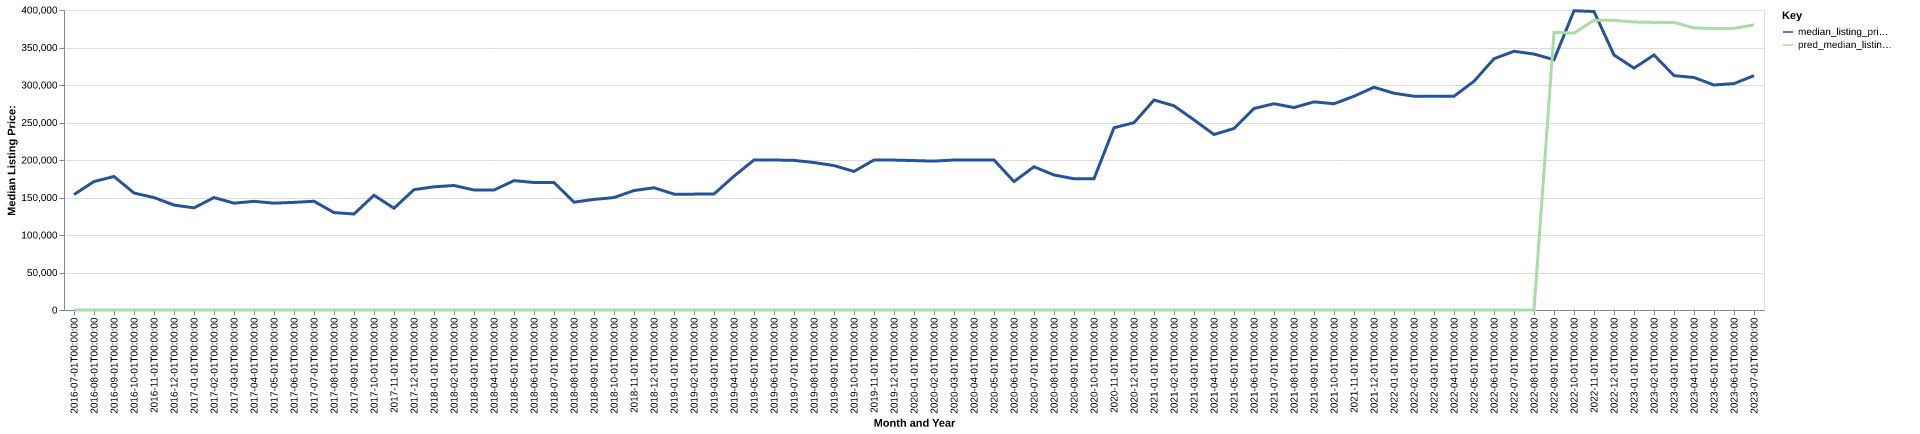

Values plotted in this chart, from the file beside it:
date, time_idx, median_listing_price, thirty_year_interest_rate_five, month, county_name, active_listing_count, median_days_on_market, pred_median_listing_price, month_year
2016-07-01, 0, 154000, 3.72, 7, lincoln, nv, 28.0, 118.0, 0, Jul-2016
2016-08-01, 1, 171250, 3.73, 8, lincoln, nv, 27.0, 137.0, 0, Aug-2016
2016-09-01, 2, 178000, 3.66, 9, lincoln, nv, 25.0, 143.0, 0, Sep-2016
2016-10-01, 3, 156000, 3.64, 10, lincoln, nv, 25.0, 99.0, 0, Oct-2016
2016-11-01, 4, 149900, 3.66, 11, lincoln, nv, 25.0, 95.0, 0, Nov-2016
2016-12-01, 5, 139950, 3.48, 12, lincoln, nv, 24.0, 87.0, 0, Dec-2016
2017-01-01, 6, 136175, 3.45, 1, lincoln, nv, 21.0, 111.0, 0, Jan-2017
2017-02-01, 7, 149900, 3.5, 2, lincoln, nv, 23.0, 134.0, 0, Feb-2017
2017-03-01, 8, 142450, 3.52, 3, lincoln, nv, 19.0, 137.0, 0, Mar-2017
2017-04-01, 9, 144900, 4.03, 4, lincoln, nv, 21.0, 104.0, 0, Apr-2017
2017-05-01, 10, 142450, 4.32, 5, lincoln, nv, 26.0, 46.0, 0, May-2017
2017-06-01, 11, 143500, 4.2, 6, lincoln, nv, 24.0, 69.0, 0, Jun-2017
2017-07-01, 12, 145000, 4.19, 7, lincoln, nv, 21.0, 95.0, 0, Jul-2017
2017-08-01, 13, 129900, 4.3, 8, lincoln, nv, 22.0, 113.0, 0, Aug-2017
2017-09-01, 14, 128000, 4.1, 9, lincoln, nv, 22.0, 136.0, 0, Sep-2017
2017-10-01, 15, 153000, 4.05, 10, lincoln, nv, 21.0, 148.0, 0, Oct-2017
2017-11-01, 16, 135675, 3.94, 11, lincoln, nv, 21.0, 159.0, 0, Nov-2017
2017-12-01, 17, 160500, 4.03, 12, lincoln, nv, 19.0, 186.0, 0, Dec-2017
2018-01-01, 18, 164250, 3.93, 1, lincoln, nv, 18.0, 156.0, 0, Jan-2018
2018-02-01, 19, 166000, 3.83, 2, lincoln, nv, 19.0, 143.0, 0, Feb-2018
2018-03-01, 20, 160000, 3.94, 3, lincoln, nv, 17.0, 153.0, 0, Mar-2018
2018-04-01, 21, 160000, 3.95, 4, lincoln, nv, 20.0, 92.0, 0, Apr-2018
2018-05-01, 22, 172500, 3.99, 5, lincoln, nv, 17.0, 73.0, 0, May-2018
2018-06-01, 23, 170000, 4.15, 6, lincoln, nv, 16.0, 77.0, 0, Jun-2018
2018-07-01, 24, 170000, 4.4, 7, lincoln, nv, 16.0, 100.0, 0, Jul-2018
2018-08-01, 25, 143750, 4.46, 8, lincoln, nv, 16.0, 105.0, 0, Aug-2018
2018-09-01, 26, 147500, 4.58, 9, lincoln, nv, 16.0, 122.0, 0, Sep-2018
2018-10-01, 27, 149900, 4.66, 10, lincoln, nv, 17.0, 133.0, 0, Oct-2018
2018-11-01, 28, 159250, 4.62, 11, lincoln, nv, 17.0, 150.0, 0, Nov-2018
2018-12-01, 29, 163000, 4.54, 12, lincoln, nv, 16.0, 182.0, 0, Dec-2018
2019-01-01, 30, 154500, 4.6, 1, lincoln, nv, 16.0, 138.0, 0, Jan-2019
2019-02-01, 31, 154500, 4.72, 2, lincoln, nv, 16.0, 143.0, 0, Feb-2019
2019-03-01, 32, 154714, 4.9, 3, lincoln, nv, 15.0, 149.0, 0, Mar-2019
2019-04-01, 33, 178450, 4.94, 4, lincoln, nv, 14.0, 155.0, 0, Apr-2019
2019-05-01, 34, 200000, 4.75, 5, lincoln, nv, 15.0, 84.0, 0, May-2019
2019-06-01, 35, 200000, 4.51, 6, lincoln, nv, 15.0, 52.0, 0, Jun-2019
2019-07-01, 36, 199500, 4.41, 7, lincoln, nv, 17.0, 77.0, 0, Jul-2019
2019-08-01, 37, 196591, 4.41, 8, lincoln, nv, 21.0, 79.0, 0, Aug-2019
2019-09-01, 38, 192602, 4.2, 9, lincoln, nv, 25.0, 66.0, 0, Sep-2019
2019-10-01, 39, 184750, 4.14, 10, lincoln, nv, 27.0, 63.0, 0, Oct-2019
2019-11-01, 40, 200000, 3.84, 11, lincoln, nv, 23.0, 91.0, 0, Nov-2019
2019-12-01, 41, 199875, 3.81, 12, lincoln, nv, 20.0, 105.0, 0, Dec-2019
2020-01-01, 42, 199250, 3.75, 1, lincoln, nv, 19.0, 129.0, 0, Jan-2020
2020-02-01, 43, 198500, 3.73, 2, lincoln, nv, 18.0, 143.0, 0, Feb-2020
2020-03-01, 44, 200000, 3.78, 3, lincoln, nv, 18.0, 142.0, 0, Mar-2020
2020-04-01, 45, 200000, 3.75, 4, lincoln, nv, 18.0, 124.0, 0, Apr-2020
2020-05-01, 46, 200000, 3.74, 5, lincoln, nv, 20.0, 78.0, 0, May-2020
2020-06-01, 47, 171250, 3.72, 6, lincoln, nv, 21.0, 51.0, 0, Jun-2020
2020-07-01, 48, 191000, 3.49, 7, lincoln, nv, 19.0, 62.0, 0, Jul-2020
2020-08-01, 49, 180000, 3.65, 8, lincoln, nv, 22.0, 72.0, 0, Aug-2020
2020-09-01, 50, 175000, 3.33, 9, lincoln, nv, 22.0, 85.0, 0, Sep-2020
2020-10-01, 51, 175000, 3.28, 10, lincoln, nv, 20.0, 100.0, 0, Oct-2020
2020-11-01, 52, 243000, 3.21, 11, lincoln, nv, 19.0, 114.0, 0, Nov-2020
2020-12-01, 53, 249750, 3.07, 12, lincoln, nv, 19.0, 138.0, 0, Dec-2020
2021-01-01, 54, 280000, 2.99, 1, lincoln, nv, 15.0, 109.0, 0, Jan-2021
2021-02-01, 55, 272250, 2.93, 2, lincoln, nv, 16.0, 120.0, 0, Feb-2021
2021-03-01, 56, 253500, 2.88, 3, lincoln, nv, 20.0, 74.0, 0, Mar-2021
2021-04-01, 57, 234000, 2.84, 4, lincoln, nv, 22.0, 55.0, 0, Apr-2021
2021-05-01, 58, 242000, 2.71, 5, lincoln, nv, 20.0, 75.0, 0, May-2021
2021-06-01, 59, 268700, 2.79, 6, lincoln, nv, 22.0, 75.0, 0, Jun-2021
... 25 more rows
